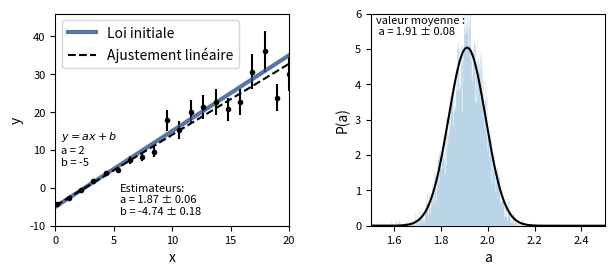

Generate this figure with matplotlib:
# -*- coding: utf-8 -*-
"""
Created on Fri May  8 22:12:37 2020

@author: Romain
"""


"""

x = np.array([ 0,  3,  9, 14, 15, 19, 20, 21, 30, 35,
              40, 41, 42, 43, 54, 56, 67, 69, 72, 88])
y = np.array([33, 68, 34, 34, 37, 71, 37, 44, 48, 49,
              53, 49, 50, 48, 56, 60, 61, 63, 44, 71])
e = np.array([ 3.6, 3.9, 2.6, 3.4, 3.8, 3.8, 2.2, 2.1, 2.3, 3.8,
               2.2, 2.8, 3.9, 3.1, 3.4, 2.6, 3.4, 3.7, 2.0, 3.5])


"""
"""
#Figure 0 : résidus données sur droite

import numpy as np
import matplotlib.pyplot as plt
from scipy import stats


np.random.seed(18)

# Choose the "true" parameters.
a_true = 2
b_true = -5
sigma = 5


# Generate some synthetic data from the model.
N = 10
x = 0.5 + np.sort(9 * np.random.rand(N))
y = a_true * x + b_true

yerr = stats.norm.rvs(size = N, loc = 0, scale = sigma)
y+= yerr


x0 = np.linspace(0, 10, 500)




for i in range(N):
    plt.plot([x[i],x[i]], [y[i],a_true * x[i] + b_true], "g", lw=1)

plt.plot(x0, a_true * x0 + b_true, "grey", lw=1.5, label="Loi initiale", zorder=0)
plt.scatter(x, y, label="Données mesurées", zorder=2)
i=0
plt.plot([x[i],x[i]], [y[i],a_true * x[i] + b_true], "g", lw=1, label="Erreurs de mesure $\epsilon_i$", zorder=0)

#plt.plot(x0, np.dot(np.vander(x0, 2), w), "-k", label="LS", lw=1)
plt.legend(fontsize=12)
plt.xlim(0, 10)
plt.xlabel("x")
plt.ylabel("y");

plt.scatter(x, a_true * x + b_true, color = "k", s=6, zorder=2 )

plt.annotate(r"$\epsilon_i$",fontsize=12,
            xy=(9,16.5)
            )

"""

"""
#Exemple 1 : Incertitudes constantes suivant y

import numpy as np
import matplotlib.pyplot as plt
from scipy import stats

np.random.seed(17)

# Choose the "true" parameters.
a_true = 2
b_true = -5
sigma = 2

# Generate some synthetic data from the model.
Nb_test = 10000
N = 20
x = 0.5 + np.sort(9 * np.random.rand(N))
#yerr = 0.2 #+ 0.2 * np.random.rand(N)
y = a_true * x + b_true
yerr = stats.norm.rvs(size = N, loc = 0, scale = sigma)
y+= yerr
x0 = np.linspace(0, 10, 500)


#fiting
sigma_0 = sigma * np.ones(N)
A = np.vander(x, 2)
C = np.diag(sigma_0 * sigma_0)
ATA = np.dot(A.T, A / (sigma_0 ** 2)[:, None])
cov = np.linalg.inv(ATA)
w = np.linalg.solve(ATA, np.dot(A.T, y / (sigma) ** 2))

#figure
fig, axs = plt.subplots(1,2, gridspec_kw={ 'wspace': 0.35})
fig.set_size_inches(18/2.54, 7/2.54)
axs[0].errorbar(x, y, yerr=sigma, fmt=".k", capsize=0)
axs[0].plot(x0, a_true * x0 + b_true, color = "#2e538e", alpha=0.8, lw=3, label="Loi initiale")
axs[0].plot(x0, np.dot(np.vander(x0, 2), w), "--k", label="Ajustement linéaire")
axs[0].legend(fontsize=12)
axs[0].legend(loc = 2)
axs[0].set_xlim(0, 10)
axs[0].set_xlabel("x")
axs[0].set_ylabel("y");
axs[0].text(5.5,-7, "Estimateurs:\na = {0:.2f} ± {1:.2f} \nb = {2:.2f} ± {3:.2f}".format(w[0], np.sqrt(cov[0, 0]),w[1], np.sqrt(cov[1, 1])),fontsize=8)
axs[0].text(0.5,6, "$y=ax+b$\na = {0:.0f} \nb = {1:.0f} ".format(a_true, b_true),fontsize=8)
axs[0].set_ylim(-10, 26)
axs[0].xaxis.set_tick_params(labelsize=8)
axs[0].yaxis.set_tick_params(labelsize=8)

#Stats
a_calc = []
b_calc = []
std_a_calc=[]


for i in range(Nb_test):
    
    # Generate some synthetic data from the model.
    x = np.sort(10 * np.random.rand(N))
    sigma_y = 0.1 + 0.4 * np.random.rand(N)
    y = a_true * x + b_true
    yerr = stats.norm.rvs(size = N, loc = 0, scale = sigma)
    y+= yerr
    Nrand = np.random.randint(0,N-1)
    ymin = min(y)
    ymax = max(y)
    #y[Nrand]+=0.5*(ymax - ymin)*np.random.rand()
    #y[Nrand] =  stats.norm.rvs(size = 1, loc = (np.mean(y)), scale = ymax-ymin)
   # plt.errorbar(x, y, yerr=sigma_y, fmt=".k", capsize=0)

    #fiting
    A = np.vander(x, 2)
    C = np.diag(sigma_0 * sigma_0)
    ATA = np.dot(A.T, A / (sigma_0 ** 2)[:, None])
    cov = np.linalg.inv(ATA)
    w = np.linalg.solve(ATA, np.dot(A.T, y / (sigma_0) ** 2))
    
    a_calc.append(w[0])
    b_calc.append(w[1])
    std_a_calc.append(np.sqrt(cov[0, 0]))
    

axs[1].hist(a_calc, bins=300, histtype="stepfilled", alpha=0.3, density=True)
F_fit = np.linspace(1.0, 3.0,1000)
pdf = stats.norm(np.mean(a_calc), np.std(a_calc)).pdf(F_fit)

axs[1].plot(F_fit, pdf, '-k')
axs[1].set_xlabel("a"); plt.ylabel("P(a)")
axs[1].text(0.6,2.5, "valeur moyenne :\n a = {0:.2f} ± {1:.2f} ".format(np.mean(a_calc),np.std(a_calc)),fontsize=8)
axs[1].set_ylim(0, 3)
axs[1].set_xlim(0.5, 3.5)
axs[1].xaxis.set_tick_params(labelsize=8)
axs[1].yaxis.set_tick_params(labelsize=8)

"""

#Exemple 2 : Incertitudes non constantes suivant y
"""

import numpy as np
import matplotlib.pyplot as plt
from scipy import stats

np.random.seed(17)

# Choose the "true" parameters.
a_true = 2
b_true = -5


# Generate some synthetic data from the model.
Nb_test = 10000
N = 20
x = 0.5 + np.sort(9 * np.random.rand(N))
sigma_y = 0.5 + 3 * np.random.rand(N)
y = a_true * x + b_true
yerr = stats.norm.rvs(size = N, loc = 0, scale = sigma_y)
y+= yerr
x0 = np.linspace(0, 10, 500)


#fiting
A = np.vander(x, 2)
C = np.diag(sigma_y * sigma_y)
ATA = np.dot(A.T, A / (sigma_y ** 2)[:, None])
cov = np.linalg.inv(ATA)
w = np.linalg.solve(ATA, np.dot(A.T, y / (sigma_y) ** 2))

#figure
fig, axs = plt.subplots(1,2, gridspec_kw={ 'wspace': 0.35})
fig.set_size_inches(18/2.54, 7/2.54)
axs[0].errorbar(x, y, yerr=sigma_y, fmt=".k", capsize=0)
axs[0].plot(x0, a_true * x0 + b_true, color = "#2e538e", alpha=0.8, lw=3, label="Loi initiale")
axs[0].plot(x0, np.dot(np.vander(x0, 2), w), "--k", label="Ajustement linéaire")
axs[0].legend(fontsize=12)
axs[0].legend(loc = 2)
axs[0].set_xlim(0, 10)
axs[0].set_xlabel("x")
axs[0].set_ylabel("y");
axs[0].text(5.5,-7, "Estimateurs:\na = {0:.2f} ± {1:.2f} \nb = {2:.2f} ± {3:.2f}".format(w[0], np.sqrt(cov[0, 0]),w[1], np.sqrt(cov[1, 1])),fontsize=8)
axs[0].text(0.5,6, "$y=ax+b$\na = {0:.0f} \nb = {1:.0f} ".format(a_true, b_true),fontsize=8)
axs[0].set_ylim(-10, 26)
axs[0].xaxis.set_tick_params(labelsize=8)
axs[0].yaxis.set_tick_params(labelsize=8)

#Stats
a_calc = []
b_calc = []
std_a_calc=[]


for i in range(Nb_test):
    
    # Generate some synthetic data from the model.
    x = np.sort(10 * np.random.rand(N))
    sigma_y = 0.5 + 3 * np.random.rand(N)
    y = a_true * x + b_true
    yerr = stats.norm.rvs(size = N, loc = 0, scale = sigma_y)
    y+= yerr

    #fiting
    A = np.vander(x, 2)
    C = np.diag(sigma_y * sigma_y)
    ATA = np.dot(A.T, A / (sigma_y ** 2)[:, None])
    cov = np.linalg.inv(ATA)
    w = np.linalg.solve(ATA, np.dot(A.T, y / (sigma_y) ** 2))
    
    a_calc.append(w[0])
    b_calc.append(w[1])
    std_a_calc.append(np.sqrt(cov[0, 0]))
    

axs[1].hist(a_calc, bins=300, histtype="stepfilled", alpha=0.3, density=True)
F_fit = np.linspace(1.0, 3.0,1000)
pdf = stats.norm(np.mean(a_calc), np.std(a_calc)).pdf(F_fit)

axs[1].plot(F_fit, pdf, '-k')
axs[1].set_xlabel("a"); plt.ylabel("P(a)")
axs[1].text(0.6,3, "valeur moyenne :\n a = {0:.2f} ± {1:.2f} ".format(np.mean(a_calc),np.std(a_calc)),fontsize=8)
axs[1].set_ylim(0, 3.5)
axs[1].set_xlim(0.5, 3.5)
axs[1].xaxis.set_tick_params(labelsize=8)
axs[1].yaxis.set_tick_params(labelsize=8)



"""



"""


import numpy as np
import matplotlib.pyplot as plt
from scipy import stats

np.random.seed(16)

# Choose the "true" parameters.
a_true = 1.084
b_true = -4.956
#sigma = 0.3


# Generate some synthetic data from the model.
N = 20
x = np.sort(10 * np.random.rand(N))
sigma_y = 0.1 + 0.4 * np.random.rand(N)
y = a_true * x + b_true

yerr = stats.norm.rvs(size = N, loc = 0, scale = sigma_y)
y+= yerr

#y += np.abs(sigma * y) * np.random.randn(N)
#y += yerr * np.random.randn(N)

# plt.errorbar(x, y, yerr=sigma_y, fmt=".k", capsize=0)
#plt.errorbar(x, y, yerr=sigma_y, fmt=".k", capsize=0)
x0 = np.linspace(0, 10, 500)
# plt.plot(x0, a_true * x0 + b_true, "k", alpha=0.3, lw=3)
# plt.xlim(0, 10)
# plt.xlabel("x")
# plt.ylabel("y");



#fiting
A = np.vander(x, 2)
C = np.diag(sigma_y * sigma_y)
ATA = np.dot(A.T, A / (sigma_y ** 2)[:, None])
cov = np.linalg.inv(ATA)
w = np.linalg.solve(ATA, np.dot(A.T, y / (sigma_y) ** 2))
print("Least-squares estimates:")
print("m = {0:.3f} ± {1:.3f}".format(w[0], np.sqrt(cov[0, 0])))
print("b = {0:.3f} ± {1:.3f}".format(w[1], np.sqrt(cov[1, 1])))

plt.errorbar(x, y, yerr=sigma_y, fmt=".k", capsize=0)
plt.plot(x0, a_true * x0 + b_true, "k", alpha=0.3, lw=3, label="Loi initiale")
plt.plot(x0, np.dot(np.vander(x0, 2), w), "--k", label="Ajustement linéaire")
plt.legend(fontsize=14)
plt.xlim(0, 10)
plt.xlabel("x")
plt.ylabel("y");
#plt.text(1,1, 'm = {0:.3f} ± {1:.3f}'.format(w[0], np.sqrt(cov[0, 0])))

plt.text(5,-3, "Estimation des coefficients :\na = {0:.3f} ± {1:.3f} \nb = {2:.3f} ± {3:.3f}".format(w[0], np.sqrt(cov[0, 0]),w[1], np.sqrt(cov[1, 1])))
plt.text(1,1, "Loi initiale : $y=ax+b$\na = {0:.3f} \nb = {1:.3f} ".format(a_true, b_true))

"""

"""
# Exemple 3 : Méthode des moindres carrés avec valeurs abérantes


import numpy as np
import matplotlib.pyplot as plt
from scipy import stats

np.random.seed(17)

# Choose the "true" parameters.
a_true = 2
b_true = -5
sigma = 2


# Generate some synthetic data from the model.
Nb_test = 50000
N = 10
x = 0.5 + np.sort(9 * np.random.rand(N))
y = a_true * x + b_true
yerr = stats.norm.rvs(size = N, loc = 0, scale = sigma)
y+= yerr
Nrand = np.random.randint(0,N-1)
ymin = min(y)
ymax = max(y)
#y[Nrand]+=0.5*(ymax - ymin)*np.random.rand()
y[Nrand] =  stats.norm.rvs(size = 1, loc = (np.mean(y)), scale = 5*sigma)

x0 = np.linspace(0, 10, 500)


#fiting
sigma_0 = sigma * np.ones(N)
A = np.vander(x, 2)
C = np.diag(sigma_0 * sigma_0)
ATA = np.dot(A.T, A / (sigma_0 ** 2)[:, None])
cov = np.linalg.inv(ATA)
w = np.linalg.solve(ATA, np.dot(A.T, y / (sigma_0) ** 2))

#figure
fig, axs = plt.subplots(1,2, gridspec_kw={ 'wspace': 0.35})
fig.set_size_inches(18/2.54, 7/2.54)
axs[0].errorbar(x, y, yerr=sigma_0, fmt=".k", capsize=0)
axs[0].plot(x0, a_true * x0 + b_true, color = "#2e538e", alpha=0.8, lw=3, label="Loi initiale")
axs[0].plot(x0, np.dot(np.vander(x0, 2), w), "--k", label="Ajustement linéaire")
axs[0].legend(fontsize=12)
axs[0].legend(loc = 2)
axs[0].set_xlim(0, 10)
axs[0].set_xlabel("x")
axs[0].set_ylabel("y");
axs[0].text(5.5,-7, "Estimateurs:\na = {0:.2f} ± {1:.2f} \nb = {2:.2f} ± {3:.2f}".format(w[0], np.sqrt(cov[0, 0]),w[1], np.sqrt(cov[1, 1])),fontsize=8)
axs[0].text(0.5,6, "$y=ax+b$\na = {0:.0f} \nb = {1:.0f} ".format(a_true, b_true),fontsize=8)
axs[0].set_ylim(-10, 26)
axs[0].xaxis.set_tick_params(labelsize=8)
axs[0].yaxis.set_tick_params(labelsize=8)

#Stats
a_calc = []
b_calc = []
std_a_calc=[]


for i in range(Nb_test):
    
    # Generate some synthetic data from the model.
    x = np.sort(10 * np.random.rand(N))
    y = a_true * x + b_true
    yerr = stats.norm.rvs(size = N, loc = 0, scale = sigma_0)
    y+= yerr
    
    Nrand = np.random.randint(0,N-1)
    ymin = min(y)
    ymax = max(y)
    #y[Nrand]+=0.5*(ymax - ymin)*np.random.rand()
    y[Nrand] =  stats.norm.rvs(size = 1, loc = 5, scale = 5*sigma)

    #fiting
    A = np.vander(x, 2)
    C = np.diag(sigma_0 * sigma_0)
    ATA = np.dot(A.T, A / (sigma_0 ** 2)[:, None])
    cov = np.linalg.inv(ATA)
    w = np.linalg.solve(ATA, np.dot(A.T, y / (sigma_0) ** 2))
    
    a_calc.append(w[0])
    b_calc.append(w[1])
    std_a_calc.append(np.sqrt(cov[0, 0]))
    

axs[1].hist(a_calc, bins=300, histtype="stepfilled", alpha=0.3, density=True)
F_fit = np.linspace(1.0, 3.0,1000)
pdf = stats.norm(np.mean(a_calc), np.std(a_calc)).pdf(F_fit)

axs[1].plot(F_fit, pdf, '-k')
axs[1].set_xlabel("a"); plt.ylabel("P(a)")
axs[1].text(0.6,3, "valeur moyenne :\n a = {0:.2f} ± {1:.2f} ".format(np.mean(a_calc),np.std(a_calc)),fontsize=8)
axs[1].set_ylim(0, 3.5)
axs[1].set_xlim(0.5, 3.5)
axs[1].xaxis.set_tick_params(labelsize=8)
axs[1].yaxis.set_tick_params(labelsize=8)



"""


"""
import numpy as np
import matplotlib.pyplot as plt

np.random.seed(123)

# Choose the "true" parameters.
a_true = 1.084
b_true = -4.956
f_true = 0.534

# Generate some synthetic data from the model.
N = 20
x = np.sort(10 * np.random.rand(N))
yerr = 0.1 + 0.5 * np.random.rand(N)
y = a_true * x + b_true
#y += np.abs(f_true*y ) * np.random.randn(N)
y += yerr * np.random.randn(N)



plt.errorbar(x, y, yerr=yerr, fmt=".k", capsize=0)
x0 = np.linspace(0, 10, 500)
plt.plot(x0, a_true * x0 + b_true, "k", alpha=0.3, lw=3)
plt.xlim(0, 10)
plt.xlabel("x")
plt.ylabel("y");


A = np.vander(x, 2)
C = np.diag(yerr * yerr)
ATA = np.dot(A.T, A / (yerr ** 2)[:, None])
cov = np.linalg.inv(ATA)
w = np.linalg.solve(ATA, np.dot(A.T, y / yerr ** 2))
print("Least-squares estimates:")
print("m = {0:.3f} ± {1:.3f}".format(w[0], np.sqrt(cov[0, 0])))
print("b = {0:.3f} ± {1:.3f}".format(w[1], np.sqrt(cov[1, 1])))

plt.errorbar(x, y, yerr=yerr, fmt=".k", capsize=0)
plt.plot(x0, a_true * x0 + b_true, "k", alpha=0.3, lw=3, label="Loi initiale")
plt.plot(x0, np.dot(np.vander(x0, 2), w), "--k", label="Ajustement linéaire")
plt.legend(fontsize=14)
plt.xlim(0, 10)
plt.xlabel("x")
plt.ylabel("y");

plt.text(5,-5, "Estimation des coefficients :\na = {0:.3f} ± {1:.3f} \nb = {2:.3f} ± {3:.3f}".format(w[0], np.sqrt(cov[0, 0]),w[1], np.sqrt(cov[1, 1])))
plt.text(1,2, "Loi initiale : $y=ax+b$\na = {0:.3f} \nb = {1:.3f} ".format(a_true, b_true))

"""

"""
# Exemple 4 : Loi initiale non linéaire

import numpy as np
import matplotlib.pyplot as plt
from scipy import stats


np.random.seed(17)

# Choose the "true" parameters.
a_true = 2
b_true = -5
NonLinear = -0.02
sigma = 2


# Generate some synthetic data from the model.
Nb_test = 50000
N = 20
x = 0.5 + np.sort(9 * np.random.rand(N))
y = a_true * x + b_true + NonLinear*x*x
yerr = stats.norm.rvs(size = N, loc = 0, scale = sigma)
y+= yerr


x0 = np.linspace(0, 10, 500)


#fiting
sigma_0 = sigma * np.ones(N)
A = np.vander(x, 2)
C = np.diag(sigma_0 * sigma_0)
ATA = np.dot(A.T, A / (sigma_0 ** 2)[:, None])
cov = np.linalg.inv(ATA)
w = np.linalg.solve(ATA, np.dot(A.T, y / (sigma_0) ** 2))

#figure
fig, axs = plt.subplots(1,2, gridspec_kw={ 'wspace': 0.35})
fig.set_size_inches(18/2.54, 7/2.54)
axs[0].errorbar(x, y, yerr=sigma_0, fmt=".k", capsize=0)
axs[0].plot(x0, a_true * x0 + b_true + NonLinear*x0*x0, color = "#2e538e", alpha=0.8, lw=3, label="Loi initiale")
axs[0].plot(x0, np.dot(np.vander(x0, 2), w), "--k", label="Ajustement linéaire")
axs[0].legend(fontsize=12)
axs[0].legend(loc = 2)
axs[0].set_xlim(0, 10)
axs[0].set_xlabel("x")
axs[0].set_ylabel("y");
axs[0].text(5.5,-7, "Estimateurs:\na = {0:.2f} ± {1:.2f} \nb = {2:.2f} ± {3:.2f}".format(w[0], np.sqrt(cov[0, 0]),w[1], np.sqrt(cov[1, 1])),fontsize=8)
axs[0].text(0.5,5, "$y=\epsilon x^2 + ax+b$\na = {0:.0f} \nb = {1:.0f}\n$\epsilon =$ {2:.2f} ".format(a_true, b_true, NonLinear),fontsize=8)
axs[0].set_ylim(-10, 26)
axs[0].xaxis.set_tick_params(labelsize=8)
axs[0].yaxis.set_tick_params(labelsize=8)

#Stats
a_calc = []
b_calc = []
std_a_calc=[]


for i in range(Nb_test):
    
    # Generate some synthetic data from the model.
    x = np.sort(10 * np.random.rand(N))
    y = a_true * x + b_true + NonLinear*x*x
    yerr = stats.norm.rvs(size = N, loc = 0, scale = sigma_0)
    y+= yerr
    

    #fiting
    A = np.vander(x, 2)
    C = np.diag(sigma_0 * sigma_0)
    ATA = np.dot(A.T, A / (sigma_0 ** 2)[:, None])
    cov = np.linalg.inv(ATA)
    w = np.linalg.solve(ATA, np.dot(A.T, y / (sigma_0) ** 2))
    
    a_calc.append(w[0])
    b_calc.append(w[1])
    std_a_calc.append(np.sqrt(cov[0, 0]))
    

axs[1].hist(a_calc, bins=300, histtype="stepfilled", alpha=0.3, density=True)
F_fit = np.linspace(1.0, 3.0,1000)
pdf = stats.norm(np.mean(a_calc), np.std(a_calc)).pdf(F_fit)

axs[1].plot(F_fit, pdf, '-k')
axs[1].set_xlabel("a"); plt.ylabel("P(a)")
axs[1].text(0.6,2.5, "valeur moyenne :\n a = {0:.2f} ± {1:.2f} ".format(np.mean(a_calc),np.std(a_calc)),fontsize=8)
axs[1].set_ylim(0, 3)
axs[1].set_xlim(0.5, 3)
axs[1].xaxis.set_tick_params(labelsize=8)
axs[1].yaxis.set_tick_params(labelsize=8)


"""

"""
import numpy as np
import matplotlib.pyplot as plt

np.random.seed(16)

# Choose the "true" parameters.
a1_true = 1.084
a2_true = 0.01
a0_true = -4.956
f_true = 0.534

# Generate some synthetic data from the model.
N = 20
x = np.sort(10 * np.random.rand(N))
yerr = 0.1 + 0.5 * np.random.rand(N)
y =a2_true * x*x+ a1_true * x + a0_true
#y += np.abs(f_true*y ) * np.random.randn(N)
y += yerr * np.random.randn(N)



plt.errorbar(x, y, yerr=yerr, fmt=".k", capsize=0)
x0 = np.linspace(0, 10, 500)
plt.plot(x0,a2_true * x0* x0 + a1_true * x0 + a0_true, "k", alpha=0.3, lw=3)
plt.xlim(0, 10)
plt.xlabel("x")
plt.ylabel("y");


A = np.vander(x, 2)
C = np.diag(yerr * yerr)
ATA = np.dot(A.T, A / (yerr ** 2)[:, None])
cov = np.linalg.inv(ATA)
w = np.linalg.solve(ATA, np.dot(A.T, y / yerr ** 2))
print("Least-squares estimates:")
print("m = {0:.3f} ± {1:.3f}".format(w[0], np.sqrt(cov[0, 0])))
print("b = {0:.3f} ± {1:.3f}".format(w[1], np.sqrt(cov[1, 1])))

plt.errorbar(x, y, yerr=yerr, fmt=".k", capsize=0)
plt.plot(x0, a2_true * x0* x0 + a1_true * x0 + a0_true, "k", alpha=0.3, lw=3, label="Loi initiale")
plt.plot(x0, np.dot(np.vander(x0, 2), w), "--k", label="Ajustement linéaire")
plt.legend(fontsize=14)
plt.xlim(0, 10)
plt.xlabel("x")
plt.ylabel("y");

plt.text(5,-5, "Estimation des coefficients :\n$a_1 =$ {0:.3f} ± {1:.3f} \n$a_0 =$ {2:.3f} ± {3:.3f}".format(w[0], np.sqrt(cov[0, 0]),w[1], np.sqrt(cov[1, 1])))
plt.text(1,0, "Loi initiale : $y=a_2 x^2 + a_1 x+ a_0$\n$a_0 =$ {0:.3f} \n$a_1 =$ {1:.3f}\n$a_2 =$ {2:.3f} ".format(a0_true, a1_true, a2_true))

"""


#Exemple 5 : Incertitudes non constantes suivant x

"""
import numpy as np
import matplotlib.pyplot as plt
from scipy import stats

np.random.seed(16)

# Choose the "true" parameters.
a_true = 10.084
b_true = -4.956
#sigma = 0.3


# Generate some synthetic data from the model.
N = 20
x = np.sort(10 * np.random.rand(N))
sigma_x = 0.1 + 0.4 * np.random.rand(N)
y = a_true * x + b_true

xerr = stats.norm.rvs(size = N, loc = 0, scale = sigma_x)
x+= xerr

#y += np.abs(sigma * y) * np.random.randn(N)
#y += yerr * np.random.randn(N)

# plt.errorbar(x, y, yerr=sigma_y, fmt=".k", capsize=0)
#plt.errorbar(x, y, yerr=sigma_y, fmt=".k", capsize=0)
x0 = np.linspace(0, 10, 500)
# plt.plot(x0, a_true * x0 + b_true, "k", alpha=0.3, lw=3)
# plt.xlim(0, 10)
# plt.xlabel("x")
# plt.ylabel("y");


sigma_y=1* np.ones(N)

#fiting
A = np.vander(x, 2)
C = np.diag(sigma_y * sigma_y)
ATA = np.dot(A.T, A / (sigma_y ** 2)[:, None])
cov = np.linalg.inv(ATA)
w = np.linalg.solve(ATA, np.dot(A.T, y / (sigma_y) ** 2))
print("Least-squares estimates:")
print("m = {0:.3f} ± {1:.3f}".format(w[0], np.sqrt(cov[0, 0])))
print("b = {0:.3f} ± {1:.3f}".format(w[1], np.sqrt(cov[1, 1])))

plt.errorbar(x, y, xerr=sigma_x, fmt=".k", capsize=0)
plt.plot(x0, a_true * x0 + b_true, "k", alpha=0.3, lw=3, label="Loi initiale")
plt.plot(x0, np.dot(np.vander(x0, 2), w), "--k", label="Ajustement linéaire")
plt.legend(fontsize=14)
plt.xlim(0, 10)
plt.xlabel("x")
plt.ylabel("y");
#plt.text(1,1, 'm = {0:.3f} ± {1:.3f}'.format(w[0], np.sqrt(cov[0, 0])))

plt.text(5,-3, "Estimation des coefficients :\na = {0:.3f} ± {1:.3f} \nb = {2:.3f} ± {3:.3f}".format(w[0], np.sqrt(cov[0, 0]),w[1], np.sqrt(cov[1, 1])))
plt.text(1,40, "Loi initiale : $y=ax+b$\na = {0:.3f} \nb = {1:.3f} ".format(a_true, b_true))

"""
"""
#Exemple 5 : Incertitudes non constantes suivant x et y


import numpy as np
import matplotlib.pyplot as plt
from scipy import stats


np.random.seed(17)

# Choose the "true" parameters.
a_true = 2
b_true = -5
sigmay = 2
sigmax = 1


# Generate some synthetic data from the model.
Nb_test = 50000
N = 20
x = 0.5 + np.sort(9 * np.random.rand(N))
y = a_true * x + b_true 
yerr = stats.norm.rvs(size = N, loc = 0, scale = sigmay)
xerr = stats.norm.rvs(size = N, loc = 0, scale = sigmax)
y += yerr
x += xerr

x0 = np.linspace(0, 10, 500)


#fiting
sigma_0 = sigmay * np.ones(N)
A = np.vander(x, 2)
C = np.diag(sigma_0 * sigma_0)
ATA = np.dot(A.T, A / (sigma_0 ** 2)[:, None])
cov = np.linalg.inv(ATA)
w = np.linalg.solve(ATA, np.dot(A.T, y / (sigma_0) ** 2))

#figure
fig, axs = plt.subplots(1,2, gridspec_kw={ 'wspace': 0.35})
fig.set_size_inches(18/2.54, 7/2.54)
axs[0].errorbar(x, y, yerr=sigmay, xerr=sigmax, fmt=".k", capsize=0)
axs[0].plot(x0, a_true * x0 + b_true , color = "#2e538e", alpha=0.8, lw=3, label="Loi initiale")
axs[0].plot(x0, np.dot(np.vander(x0, 2), w), "--k", label="Ajustement linéaire")
axs[0].legend(fontsize=12)
axs[0].legend(loc = 2)
axs[0].set_xlim(0, 10)
axs[0].set_xlabel("x")
axs[0].set_ylabel("y");
axs[0].text(5.5,-7, "Estimateurs:\na = {0:.2f} ± {1:.2f} \nb = {2:.2f} ± {3:.2f}".format(w[0], np.sqrt(cov[0, 0]),w[1], np.sqrt(cov[1, 1])),fontsize=8)
axs[0].text(0.5,5, "$y=ax+b$\na = {0:.0f} \nb = {1:.0f} ".format(a_true, b_true),fontsize=8)
axs[0].set_ylim(-10, 26)
axs[0].xaxis.set_tick_params(labelsize=8)
axs[0].yaxis.set_tick_params(labelsize=8)

#Stats
a_calc = []
b_calc = []
std_a_calc=[]


for i in range(Nb_test):
    
    # Generate some synthetic data from the model.
    x = np.sort(10 * np.random.rand(N))
    y = a_true * x + b_true 
    yerr = stats.norm.rvs(size = N, loc = 0, scale = sigmay)
    y+= yerr
    xerr = stats.norm.rvs(size = N, loc = 0, scale = sigmax)
    x += xerr
    

    #fiting
    A = np.vander(x, 2)
    C = np.diag(sigma_0 * sigma_0)
    ATA = np.dot(A.T, A / (sigma_0 ** 2)[:, None])
    cov = np.linalg.inv(ATA)
    w = np.linalg.solve(ATA, np.dot(A.T, y / (sigma_0) ** 2))
    
    a_calc.append(w[0])
    b_calc.append(w[1])
    std_a_calc.append(np.sqrt(cov[0, 0]))
    

axs[1].hist(a_calc, bins=300, histtype="stepfilled", alpha=0.3, density=True)
F_fit = np.linspace(1.0, 3.0,1000)
pdf = stats.norm(np.mean(a_calc), np.std(a_calc)).pdf(F_fit)

axs[1].plot(F_fit, pdf, '-k')
axs[1].set_xlabel("a"); plt.ylabel("P(a)")
axs[1].text(0.6,2.5, "valeur moyenne :\n a = {0:.2f} ± {1:.2f} ".format(np.mean(a_calc),np.std(a_calc)),fontsize=8)
axs[1].set_ylim(0, 3)
axs[1].set_xlim(0.5, 3)
axs[1].xaxis.set_tick_params(labelsize=8)
axs[1].yaxis.set_tick_params(labelsize=8)



"""

"""

import numpy as np
import matplotlib.pyplot as plt
from scipy import stats

np.random.seed(123)

# Choose the "true" parameters.
a_true = 1.084
b_true = -4.956
#sigma = 0.3


# Generate some synthetic data from the model.
N = 20
x = np.sort(10 * np.random.rand(N))
sigma_x = 0.1 + 0.4 * np.random.rand(N)
sigma_y = 0.1 + 0.4 * np.random.rand(N)
#y = 0.1 + 0.4 * np.random.rand(N)
y = a_true * x + b_true

xerr = stats.norm.rvs(size = N, loc = 0, scale = sigma_x)
x+= xerr

yerr = stats.norm.rvs(size = N, loc = 0, scale = sigma_y)
y+= yerr

#y += np.abs(sigma_y * y) * np.random.randn(N)
#y += yerr * np.random.randn(N)

# plt.errorbar(x, y, yerr=sigma_y, fmt=".k", capsize=0)
#plt.errorbar(x, y, yerr=sigma_y, fmt=".k", capsize=0)
x0 = np.linspace(0, 10, 500)
# plt.plot(x0, a_true * x0 + b_true, "k", alpha=0.3, lw=3)
# plt.xlim(0, 10)
# plt.xlabel("x")
# plt.ylabel("y");



#fiting
A = np.vander(x, 2)
C = np.diag(sigma_y * sigma_y)
ATA = np.dot(A.T, A / (sigma_y ** 2)[:, None])
cov = np.linalg.inv(ATA)
w = np.linalg.solve(ATA, np.dot(A.T, y / (sigma_y) ** 2))
print("Least-squares estimates:")
print("m = {0:.3f} ± {1:.3f}".format(w[0], np.sqrt(cov[0, 0])))
print("b = {0:.3f} ± {1:.3f}".format(w[1], np.sqrt(cov[1, 1])))

plt.errorbar(x, y,yerr = sigma_y, xerr=sigma_x, fmt=".k", capsize=0)
plt.plot(x0, a_true * x0 + b_true, "k", alpha=0.3, lw=3, label="Loi initiale")
plt.plot(x0, np.dot(np.vander(x0, 2), w), "--k", label="Ajustement linéaire")
plt.legend(fontsize=14)
plt.xlim(0, 10)
plt.xlabel("x")
plt.ylabel("y");
#plt.text(1,1, 'm = {0:.3f} ± {1:.3f}'.format(w[0], np.sqrt(cov[0, 0])))

plt.text(5,-3, "Estimation des coefficients :\na = {0:.3f} ± {1:.3f} \nb = {2:.3f} ± {3:.3f}".format(w[0], np.sqrt(cov[0, 0]),w[1], np.sqrt(cov[1, 1])))
plt.text(1,1, "Loi initiale : $y=ax+b$\na = {0:.3f} \nb = {1:.3f} ".format(a_true, b_true))

"""
"""
# Etude dispersion pente et ordonnée origine

import numpy as np
from scipy import stats
import matplotlib.pyplot as plt
from tqdm import tqdm

np.random.seed(128)

# Choose the "true" parameters.
a_true = 2
b_true = -5


#Stats
Nb_test = 100000
a_calc = []
b_calc = []
std_a_calc=[]


for i in tqdm(range(Nb_test)):
    
    # Generate some synthetic data from the model.
    N = 20
    x = np.sort(10 * np.random.rand(N))
    sigma_y = 0.1 + 0.4 * np.random.rand(N)
    y = a_true * x + b_true
    yerr = stats.norm.rvs(size = N, loc = 0, scale = sigma_y)
    y+= yerr
    Nrand = np.random.randint(0,N-1)
    ymin = min(y)
    ymax = max(y)
    #y[Nrand]+=0.5*(ymax - ymin)*np.random.rand()
    y[Nrand] =  stats.norm.rvs(size = 1, loc = (np.mean(y)), scale = ymax-ymin)
   # plt.errorbar(x, y, yerr=sigma_y, fmt=".k", capsize=0)

    #fiting
    A = np.vander(x, 2)
    C = np.diag(sigma_y * sigma_y)
    ATA = np.dot(A.T, A / (sigma_y ** 2)[:, None])
    cov = np.linalg.inv(ATA)
    w = np.linalg.solve(ATA, np.dot(A.T, y / (sigma_y) ** 2))
    
    a_calc.append(w[0])
    b_calc.append(w[1])
    std_a_calc.append(np.sqrt(cov[0, 0]))
    

plt.hist(a_calc, bins=200, histtype="stepfilled", alpha=0.3, density=True)
F_fit = np.linspace(1.5, 2.5,1000)
pdf = stats.norm(np.mean(a_calc), np.std(a_calc)).pdf(F_fit)

plt.plot(F_fit, pdf, '-k')
plt.xlabel("a"); plt.ylabel("P(a)")
plt.text(np.mean(a_calc)+2*np.std(a_calc),1.2, "valeur moyenne :\n a = {0:.3f} ± {1:.3f} ".format(np.mean(a_calc),np.std(a_calc)))



print("Least-squares estimates:")
print("mean of standard deviation of a : {0:.3f}".format(np.mean(std_a_calc)))




"""

"""
# Changement de variable



import numpy as np
import matplotlib.pyplot as plt
from scipy import stats
from tqdm import tqdm

np.random.seed(17)

# Choose the "true" parameters.
a_true = 2
b_true = 0
sigmay = 0.3

CstG = 9.81
a_true = 4*(np.pi**2)/CstG


# Generate some synthetic data from the model.
Nb_test = 10000
N = 20
#x = 0.1 + np.sort(2 * np.random.rand(N))
x = np.linspace(0.1, 2, N)
y1 =2*np.pi*np.sqrt( x /CstG )
yerr = stats.norm.rvs(size = N, loc = 0, scale = sigmay)
y1 += yerr

y = np.square(y1) 


x0 = np.linspace(0.1, 2, 500)


#fiting
sigma_0 = 2*y*sigmay * np.ones(N)
A = np.vander(x, 2)
C = np.diag(sigma_0 * sigma_0)
ATA = np.dot(A.T, A / (sigma_0 ** 2)[:, None])
cov = np.linalg.inv(ATA)
w = np.linalg.solve(ATA, np.dot(A.T, y / (sigma_0) ** 2))

#figure
fig, axs = plt.subplots(1,2, gridspec_kw={ 'wspace': 0.35})
fig.set_size_inches(18/2.54, 7/2.54)
axs[0].errorbar(x, y, yerr=abs(2*y*sigmay), fmt=".k", capsize=0)
axs[0].plot(x0, 4*(np.pi**2)/CstG * x0  , color = "#2e538e", alpha=0.8, lw=3, label="Loi initiale")
axs[0].plot(x0, np.dot(np.vander(x0, 2), w), "--k", label="Ajustement lineaire")
axs[0].legend(fontsize=12)
axs[0].legend(loc = 2)
axs[0].set_xlim(0, 2.1)
axs[0].set_xlabel("x")
axs[0].set_ylabel("y");
axs[0].text(1,15, "Estimateurs:\na = {0:.2f} ± {1:.2f} \nb = {2:.2f} ± {3:.2f}".format(w[0], np.sqrt(cov[0, 0]),w[1], np.sqrt(cov[1, 1])),fontsize=8)
axs[0].text(0.1,15, "$y=ax+b$\na = {0:.2f} \nb = {1:.0f} ".format(a_true, b_true),fontsize=8)
axs[0].set_ylim(-3, 31)
axs[0].xaxis.set_tick_params(labelsize=8)
axs[0].yaxis.set_tick_params(labelsize=8)

#Stats
a_calc = []
b_calc = []
std_a_calc=[]


for i in tqdm(range(Nb_test)):
    
    # Generate some synthetic data from the model.
    #x = 0.1 + np.sort(2 * np.random.rand(N))
    np.linspace(0, 2, 500)
    y1 =2*np.pi*np.sqrt( x/CstG )
    yerr = stats.norm.rvs(size = N, loc = 0, scale = sigmay)
    y1 += yerr

    y = np.square(y1)  
    

    #fiting
    sigma_0 = 2*y*sigmay * np.ones(N)
    A = np.vander(x, 2)
    C = np.diag(sigma_0 * sigma_0)
    ATA = np.dot(A.T, A / (sigma_0 ** 2)[:, None])
    cov = np.linalg.inv(ATA)
    w = np.linalg.solve(ATA, np.dot(A.T, y / (sigma_0) ** 2))
    
    a_calc.append(w[0])
    b_calc.append(w[1])
    std_a_calc.append(np.sqrt(cov[0, 0]))
    

g_values =(4*np.pi**2)* np.power(a_calc, -1)

axs[1].hist(g_values, bins=300, histtype="stepfilled", alpha=0.3, density=True)



F_fit = np.linspace(7, 14,1000)
pdf = stats.norm(np.mean(g_values), np.std(g_values)).pdf(F_fit)

axs[1].plot(F_fit, pdf, '-k')
axs[1].set_xlabel("g"); plt.ylabel("P(g)")
axs[1].text(7.5,0.7, "valeur theorique :\n g = 9.81\nvaleur estimee\n g={2:.2f} ± {3:.2f} ".format(np.mean(a_calc),np.std(a_calc),np.mean(g_values),np.std(g_values)),fontsize=8)
axs[1].set_ylim(0, 1)
axs[1].set_xlim(7, 14)
axs[1].xaxis.set_tick_params(labelsize=8)
axs[1].yaxis.set_tick_params(labelsize=8)

print(np.mean(b_calc))

plt.savefig("C:/Users/Romain/Desktop/Mesures/Images/ChangementDeVariable.pdf", bbox_inches="tight")
"""

# sigma corrélé


import numpy as np
import matplotlib.pyplot as plt
from scipy import stats
from tqdm import tqdm

np.random.seed(23)

# Choose the "true" parameters.
a_true = 2
b_true = -5
sigma = 0.15

# Generate some synthetic data from the model.
Nb_test = 5000
N = 20
x = np.linspace(0.1, 20, N)# 0.5 + np.sort(9 * np.random.rand(N))
#yerr = 0.2 #+ 0.2 * np.random.rand(N)
y = a_true * x + b_true
yerr = stats.norm.rvs(size = N, loc = 0, scale = abs(y*sigma))
y+= yerr
x0 = np.linspace(0, 20, 500)


#fiting
sigma_0 = abs(y* sigma) * np.ones(N)
A = np.vander(x, 2)
C = np.diag(sigma_0 * sigma_0)
ATA = np.dot(A.T, A / (sigma_0 ** 2)[:, None])
cov = np.linalg.inv(ATA)
w = np.linalg.solve(ATA, np.dot(A.T, y / (sigma_0) ** 2))

#figure
fig, axs = plt.subplots(1,2, gridspec_kw={ 'wspace': 0.35})
fig.set_size_inches(18/2.54, 7/2.54)
axs[0].errorbar(x, y, yerr=abs(y*sigma), fmt=".k", capsize=0)
axs[0].plot(x0, a_true * x0 + b_true, color = "#2e538e", alpha=0.8, lw=3, label="Loi initiale")
axs[0].plot(x0, np.dot(np.vander(x0, 2), w), "--k", label="Ajustement linéaire")
axs[0].legend(fontsize=12)
axs[0].legend(loc = 2)
axs[0].set_xlim(0, 20)
axs[0].set_xlabel("x")
axs[0].set_ylabel("y");
axs[0].text(5.5,-7, "Estimateurs:\na = {0:.2f} ± {1:.2f} \nb = {2:.2f} ± {3:.2f}".format(w[0], np.sqrt(cov[0, 0]),w[1], np.sqrt(cov[1, 1])),fontsize=8)
axs[0].text(0.5,6, "$y=ax+b$\na = {0:.0f} \nb = {1:.0f} ".format(a_true, b_true),fontsize=8)
axs[0].set_ylim(-10, 46)
axs[0].xaxis.set_tick_params(labelsize=8)
axs[0].yaxis.set_tick_params(labelsize=8)

#Stats
a_calc = []
b_calc = []
std_a_calc=[]


for i in tqdm(range(Nb_test)):
    
    # Generate some synthetic data from the model.
    #x = np.sort(10 * np.random.rand(N))
    x = np.linspace(0.1, 10, N)
    sigma_y = 0.1 + 0.4 * np.random.rand(N)
    y = a_true * x + b_true
    yerr = stats.norm.rvs(size = N, loc = 0, scale = abs(y*sigma))
    y+= yerr

    #fiting
    sigma_0 = abs(y* sigma) * np.ones(N)
    A = np.vander(x, 2)
    C = np.diag(sigma_0 * sigma_0)
    ATA = np.dot(A.T, A / (sigma_0 ** 2)[:, None])
    cov = np.linalg.inv(ATA)
    w = np.linalg.solve(ATA, np.dot(A.T, y / (sigma_0) ** 2))
    
    a_calc.append(w[0])
    b_calc.append(w[1])
    std_a_calc.append(np.sqrt(cov[0, 0]))
    

axs[1].hist(a_calc, bins=300, histtype="stepfilled", alpha=0.3, density=True)
F_fit = np.linspace(1.0, 3.0,1000)
pdf = stats.norm(np.mean(a_calc), np.std(a_calc)).pdf(F_fit)

axs[1].plot(F_fit, pdf, '-k')
axs[1].set_xlabel("a"); plt.ylabel("P(a)")
axs[1].text(1.52,5.4, "valeur moyenne :\n a = {0:.2f} ± {1:.2f} ".format(np.mean(a_calc),np.std(a_calc)),fontsize=8)
axs[1].set_ylim(0, 6)
axs[1].set_xlim(1.5, 2.5)
axs[1].xaxis.set_tick_params(labelsize=8)
axs[1].yaxis.set_tick_params(labelsize=8)

#plt.savefig("C:/Users/Romain/Desktop/Mesures/Images/LinearFitCorrelatedUncertainty.pdf", bbox_inches="tight")
